Run: headless pygame with SDL's dummy video driver; simulated clock (each Clock.tick advances the game by its frame time, no real sleeping); random seed 0; keys injected as events and as key.get_pressed() state; mouse plan: one left click at the window centre at the start of phase 2, then a move to the lower-right quarter at the start of phase 3.
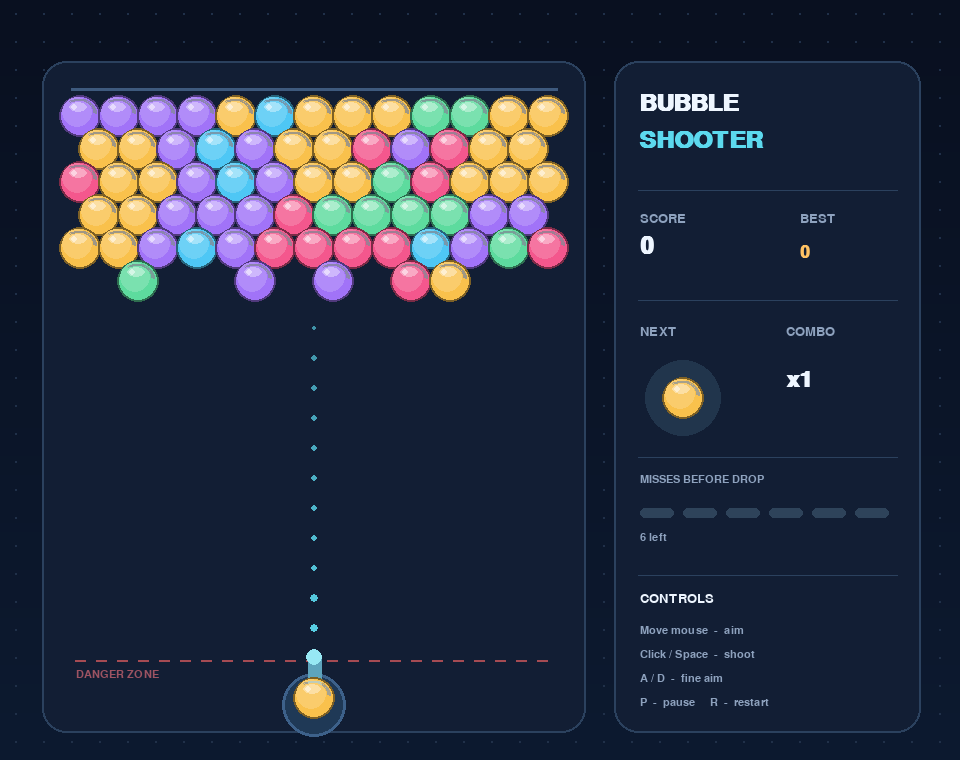
Frame 1 of 4 · flips 1–60 · no input
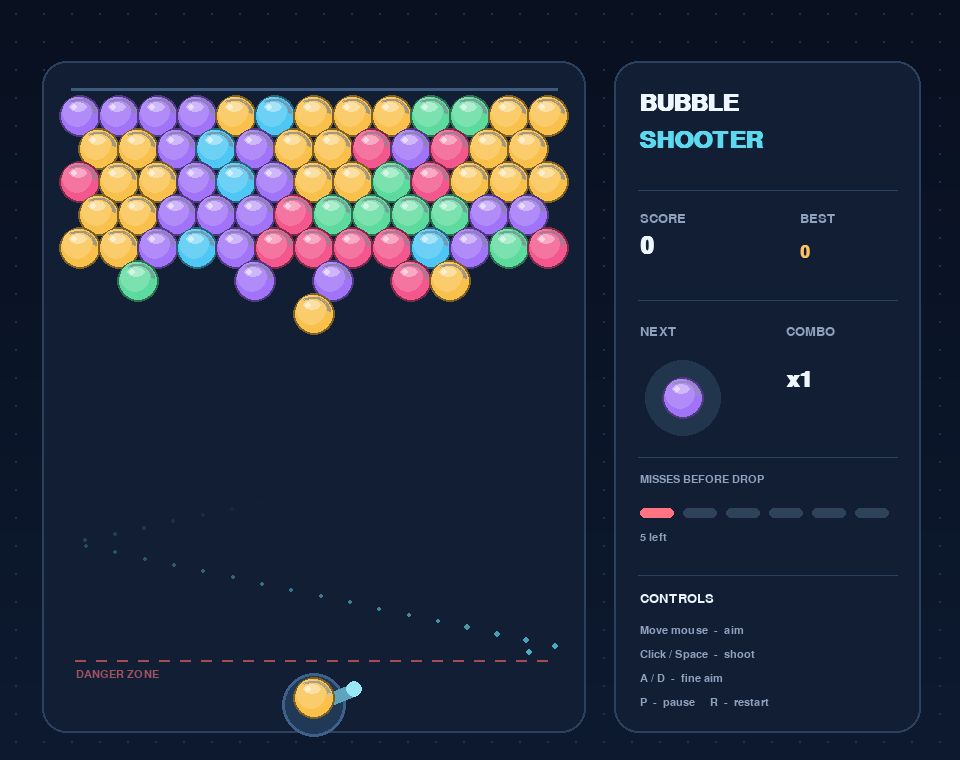
Frame 2 of 4 · flips 61–180 · clicked the window centre · tapped SPACE, RETURN · held RIGHT (→), D
Frame 3 of 4 · flips 181–300 · moved the mouse to the lower-right quarter · held DOWN (↓), S · screen unchanged from frame 2, image omitted
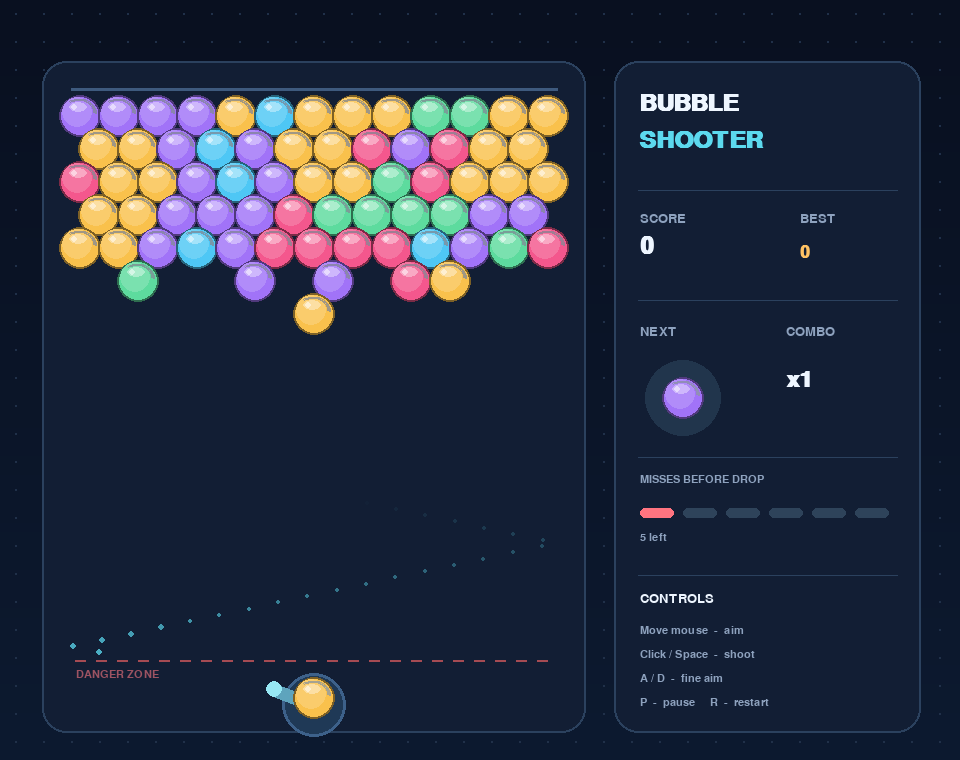
Frame 4 of 4 · flips 301–420 · held LEFT (←), A, UP (↑), W

The pygame program that drew these frames:

"""Bubble Shooter - a self-contained Pygame arcade game.

Install: python -m pip install pygame
Run:     python bubble_shooter.py

Controls:
  Mouse: aim               Left click / Space: shoot
  Left/Right or A/D: aim    P: pause
  R: restart               Esc: quit
"""

from __future__ import annotations

import math
import random
import sys
from dataclasses import dataclass

import pygame

# ---------------------------------------------------------------------------
# Game settings
# ---------------------------------------------------------------------------
SCREEN_W, SCREEN_H = 960, 760
FPS = 60
RADIUS = 19
CELL_X = 39
CELL_Y = 33
GRID_COLS = 13
GRID_ROWS = 17
GRID_TOP = 116
GRID_X = 80
FIELD_LEFT, FIELD_RIGHT = 42, 586
WALL_LEFT = FIELD_LEFT + RADIUS + 10
WALL_RIGHT = FIELD_RIGHT - RADIUS - 10
SHOOTER_X, SHOOTER_Y = (FIELD_LEFT + FIELD_RIGHT) // 2, 698
SHOT_SPEED = 800.0
MAX_ANGLE = math.radians(78)
MISSES_BEFORE_DROP = 6

BG_TOP = (9, 16, 32)
BG_BOTTOM = (13, 26, 48)
PANEL = (18, 30, 52)
PANEL_EDGE = (43, 65, 94)
WHITE = (238, 246, 255)
MUTED = (142, 162, 190)
CYAN = (92, 217, 238)
GOLD = (255, 194, 99)
RED = (255, 116, 128)
PALETTE = [
    (244, 87, 141),    # pink
    (78, 199, 245),    # blue
    (249, 193, 76),    # yellow
    (161, 115, 248),   # violet
    (93, 219, 158),    # green
    (248, 136, 83),    # orange
]


def lighten(color: tuple[int, int, int], strength: float) -> tuple[int, int, int]:
    return tuple(min(255, int(v + (255 - v) * strength)) for v in color)


def darken(color: tuple[int, int, int], strength: float) -> tuple[int, int, int]:
    return tuple(int(v * (1 - strength)) for v in color)


def make_bubble(color: tuple[int, int, int], radius: int = RADIUS) -> pygame.Surface:
    """Paint a shaded, translucent-highlight bubble without image assets."""
    pad = 4
    size = 2 * (radius + pad)
    surface = pygame.Surface((size, size), pygame.SRCALPHA)
    center = (radius + pad, radius + pad)
    pygame.draw.circle(surface, darken(color, 0.50), center, radius + 2)
    pygame.draw.circle(surface, color, center, radius)
    pygame.draw.circle(surface, lighten(color, 0.18),
                       (center[0] - 3, center[1] - 4), radius - 4)
    highlight = pygame.Surface((size, size), pygame.SRCALPHA)
    pygame.draw.ellipse(highlight, (255, 255, 255, 95),
                        (center[0] - radius * 0.55, center[1] - radius * 0.70,
                         radius * 0.95, radius * 0.55))
    pygame.draw.circle(highlight, (255, 255, 255, 175),
                       (center[0] - radius // 3, center[1] - radius // 2),
                       max(2, radius // 6))
    surface.blit(highlight, (0, 0))
    pygame.draw.arc(surface, (*lighten(color, 0.60), 155),
                    (center[0] - radius + 2, center[1] - radius + 2,
                     2 * radius - 4, 2 * radius - 4),
                    math.radians(10), math.radians(125), 2)
    return surface


@dataclass
class FlyingBubble:
    x: float
    y: float
    vx: float
    vy: float
    color: int


@dataclass
class Particle:
    x: float
    y: float
    vx: float
    vy: float
    color: int
    life: float
    max_life: float


@dataclass
class FallingBubble:
    x: float
    y: float
    vy: float
    color: int
    rotation: float = 0.0


class BubbleShooter:
    def __init__(self) -> None:
        pygame.init()
        pygame.display.set_caption("Bubble Shooter")
        self.screen = pygame.display.set_mode((SCREEN_W, SCREEN_H))
        self.clock = pygame.time.Clock()
        self.big_font = pygame.font.SysFont("arial", 49, bold=True)
        self.title_font = pygame.font.SysFont("arial", 36, bold=True)
        self.med_font = pygame.font.SysFont("arial", 25, bold=True)
        self.small_font = pygame.font.SysFont("arial", 19)
        self.tiny_font = pygame.font.SysFont("arial", 16)
        self.number_font = pygame.font.SysFont("arial", 34, bold=True)
        self.bubbles = [make_bubble(c) for c in PALETTE]
        self.background = self.make_background()
        self.best = 0
        self.reset()

    def make_background(self) -> pygame.Surface:
        surface = pygame.Surface((SCREEN_W, SCREEN_H))
        for y in range(SCREEN_H):
            t = y / SCREEN_H
            rgb = tuple(int(a * (1 - t) + b * t)
                        for a, b in zip(BG_TOP, BG_BOTTOM))
            pygame.draw.line(surface, rgb, (0, y), (SCREEN_W, y))
        # Calm, subtle dots behind the panels.
        for x in range(16, SCREEN_W, 28):
            for y in range(14, SCREEN_H, 28):
                pygame.draw.circle(surface, (32, 48, 73), (x, y), 1)
        return surface

    def reset(self) -> None:
        self.phase = 0
        self.grid: dict[tuple[int, int], int] = {}
        initial_colors = list(range(5))
        for row in range(6):
            for col in range(self.row_size(row)):
                if row == 5 and random.random() < 0.25:
                    continue
                # Group some neighboring colors for satisfying early shots.
                nearby = [self.grid[(row, col - 1)]] if (row, col - 1) in self.grid else []
                if row > 0:
                    for nr, nc in self.neighbors(row, col):
                        if nr == row - 1 and (nr, nc) in self.grid:
                            nearby.append(self.grid[(nr, nc)])
                if nearby and random.random() < 0.48:
                    color = random.choice(nearby)
                else:
                    color = random.choice(initial_colors)
                self.grid[row, col] = color

        self.current = self.pick_color()
        self.next_color = self.pick_color()
        self.projectile: FlyingBubble | None = None
        self.particles: list[Particle] = []
        self.falling: list[FallingBubble] = []
        self.aim_angle = 0.0
        self.score = 0
        self.combo = 0
        self.misses = 0
        self.shots = 0
        self.state = "playing"  # playing, paused, won, lost
        self.banner = ""
        self.banner_timer = 0.0

    def row_size(self, row: int) -> int:
        return GRID_COLS - ((row + self.phase) % 2)

    def cell_xy(self, row: int, col: int) -> tuple[float, float]:
        return (GRID_X + col * CELL_X + ((row + self.phase) % 2) * CELL_X / 2,
                GRID_TOP + row * CELL_Y)

    def valid_cell(self, row: int, col: int) -> bool:
        return 0 <= row < GRID_ROWS and 0 <= col < self.row_size(row)

    def neighbors(self, row: int, col: int):
        adjacent = [(row, col - 1), (row, col + 1)]
        if (row + self.phase) % 2 == 0:
            diagonals = (col - 1, col)
        else:
            diagonals = (col, col + 1)
        for nr in (row - 1, row + 1):
            adjacent.extend((nr, nc) for nc in diagonals)
        return [(nr, nc) for nr, nc in adjacent if self.valid_cell(nr, nc)]

    def pick_color(self) -> int:
        available = list(set(self.grid.values()))
        return random.choice(available) if available else random.randrange(len(PALETTE))

    def ensure_shootable_colors(self) -> None:
        available = set(self.grid.values())
        if available and self.current not in available:
            self.current = random.choice(list(available))
        if available and self.next_color not in available:
            self.next_color = random.choice(list(available))

    def set_aim_from_mouse(self, mouse_position: tuple[int, int]) -> None:
        dx = mouse_position[0] - SHOOTER_X
        dy = SHOOTER_Y - mouse_position[1]
        # Restrict shots to the upper half of the play field.
        if dy <= 0:
            dy = 1
        self.aim_angle = max(-MAX_ANGLE, min(MAX_ANGLE, math.atan2(dx, dy)))

    def fire(self) -> None:
        if self.state != "playing" or self.projectile is not None:
            return
        self.projectile = FlyingBubble(
            float(SHOOTER_X), float(SHOOTER_Y),
            math.sin(self.aim_angle) * SHOT_SPEED,
            -math.cos(self.aim_angle) * SHOT_SPEED,
            self.current,
        )
        self.current = self.next_color
        self.next_color = self.pick_color()
        self.shots += 1

    def touching_bubble(self, x: float, y: float) -> tuple[int, int] | None:
        collision_dist_sq = (2 * RADIUS - 2) ** 2
        # Testing the complete grid also handles any sparse layouts correctly.
        for (r, c) in self.grid:
            cx, cy = self.cell_xy(r, c)
            if (x - cx) ** 2 + (y - cy) ** 2 <= collision_dist_sq:
                return r, c
        return None

    def snap_cell(self, x: float, y: float,
                  touched: tuple[int, int] | None) -> tuple[int, int] | None:
        # Prefer direct neighbors of the struck bubble.  When the projectile
        # hits the ceiling instead, place it on the first row.
        if touched is None:
            options = [(0, c) for c in range(self.row_size(0))
                       if (0, c) not in self.grid]
        else:
            options = [p for p in self.neighbors(*touched) if p not in self.grid]

        if not options:
            # Fallback for a bubble whose immediate surroundings are full.
            options = [(r, c) for r in range(GRID_ROWS)
                       for c in range(self.row_size(r))
                       if (r, c) not in self.grid and
                       (r == 0 or any(n in self.grid for n in self.neighbors(r, c)))]
        if not options:
            return None
        return min(options, key=lambda p:
                   (self.cell_xy(*p)[0] - x) ** 2 +
                   (self.cell_xy(*p)[1] - y) ** 2)

    def flood(self, start: tuple[int, int], *, color_match: bool) -> set[tuple[int, int]]:
        if start not in self.grid:
            return set()
        target_color = self.grid[start]
        seen = {start}
        pending = [start]
        while pending:
            row, col = pending.pop()
            for neighbor in self.neighbors(row, col):
                if neighbor in seen or neighbor not in self.grid:
                    continue
                if color_match and self.grid[neighbor] != target_color:
                    continue
                seen.add(neighbor)
                pending.append(neighbor)
        return seen

    def remove_unsupported(self) -> set[tuple[int, int]]:
        """Drop every bubble not connected to a ceiling bubble."""
        supported: set[tuple[int, int]] = set()
        for c in range(self.row_size(0)):
            root = (0, c)
            if root in self.grid and root not in supported:
                supported.update(self.flood(root, color_match=False))
        unsupported = set(self.grid) - supported
        for row, col in unsupported:
            x, y = self.cell_xy(row, col)
            self.falling.append(FallingBubble(x, y, random.uniform(-45, 60),
                                              self.grid[row, col]))
            del self.grid[row, col]
        return unsupported

    def emit_particles(self, x: float, y: float, color: int) -> None:
        for _ in range(9):
            angle = random.uniform(0, math.tau)
            speed = random.uniform(55, 200)
            lifetime = random.uniform(0.35, 0.65)
            self.particles.append(Particle(x, y,
                                           math.cos(angle) * speed,
                                           math.sin(angle) * speed,
                                           color, lifetime, lifetime))

    def land(self, projectile: FlyingBubble,
             touched: tuple[int, int] | None) -> None:
        cell = self.snap_cell(projectile.x, projectile.y, touched)
        self.projectile = None
        if cell is None:
            self.state = "lost"
            return
        self.grid[cell] = projectile.color
        cluster = self.flood(cell, color_match=True)
        if len(cluster) >= 3:
            for row, col in cluster:
                x, y = self.cell_xy(row, col)
                self.emit_particles(x, y, self.grid[row, col])
                del self.grid[row, col]
            dropped = self.remove_unsupported()
            self.combo += 1
            self.misses = 0
            points = len(cluster) * 10 + len(dropped) * 20
            bonus = (self.combo - 1) * 25
            self.score += points + bonus
            self.best = max(self.score, self.best)
            self.banner = f"+{points + bonus}  NICE SHOT!"
            self.banner_timer = 1.1
        else:
            self.combo = 0
            self.misses += 1
            if self.misses >= MISSES_BEFORE_DROP:
                self.add_row()
                self.misses = 0
                self.banner = "CEILING DROPPED!"
                self.banner_timer = 1.3

        if not self.grid:
            self.state = "won"
        elif any(row >= GRID_ROWS - 1 for row, _ in self.grid):
            self.state = "lost"
        else:
            self.ensure_shootable_colors()

    def add_row(self) -> None:
        # Flip the row parity when shifting the board.  This preserves every
        # existing bubble's x coordinate, even the rightmost ones.
        self.phase ^= 1
        self.grid = {(r + 1, c): color for (r, c), color in self.grid.items()}
        # New ceiling bubbles inherit the level's current color pool.
        remaining_colors = list(set(self.grid.values())) or list(range(5))
        for col in range(self.row_size(0)):
            self.grid[0, col] = random.choice(remaining_colors)

    def update(self, dt: float) -> None:
        if self.state == "paused":
            return
        if self.banner_timer > 0:
            self.banner_timer = max(0.0, self.banner_timer - dt)

        if self.state == "playing" and self.projectile:
            moving = self.projectile
            # Small physics substeps prevent tunneling through the grid.
            steps = max(1, math.ceil(SHOT_SPEED * dt / 7))
            sub_dt = dt / steps
            for _ in range(steps):
                moving.x += moving.vx * sub_dt
                moving.y += moving.vy * sub_dt
                if moving.x <= WALL_LEFT:
                    moving.x = 2 * WALL_LEFT - moving.x
                    moving.vx = abs(moving.vx)
                elif moving.x >= WALL_RIGHT:
                    moving.x = 2 * WALL_RIGHT - moving.x
                    moving.vx = -abs(moving.vx)
                touched = self.touching_bubble(moving.x, moving.y)
                if touched is not None or moving.y <= GRID_TOP:
                    self.land(moving, touched)
                    break

        for particle in self.particles:
            particle.x += particle.vx * dt
            particle.y += particle.vy * dt
            particle.vy += 280 * dt
            particle.life -= dt
        self.particles = [p for p in self.particles if p.life > 0]

        for bubble in self.falling:
            bubble.y += bubble.vy * dt
            bubble.vy += 650 * dt
        self.falling = [b for b in self.falling if b.y < SCREEN_H + 50]

    def text(self, value: str, font: pygame.font.Font,
             color: tuple[int, int, int], position: tuple[int, int],
             *, center: bool = False) -> None:
        surface = font.render(value, True, color)
        rectangle = surface.get_rect(center=position) if center else surface.get_rect(topleft=position)
        self.screen.blit(surface, rectangle)

    def draw_bubble(self, x: float, y: float, color: int) -> None:
        surface = self.bubbles[color]
        self.screen.blit(surface, (int(x - surface.get_width() / 2),
                                   int(y - surface.get_height() / 2)))

    def draw_aim(self) -> None:
        x = float(SHOOTER_X)
        y = float(SHOOTER_Y)
        vx = math.sin(self.aim_angle) * 10
        vy = -math.cos(self.aim_angle) * 10
        for i in range(95):
            x += vx
            y += vy
            if x < WALL_LEFT:
                x = 2 * WALL_LEFT - x
                vx = abs(vx)
            if x > WALL_RIGHT:
                x = 2 * WALL_RIGHT - x
                vx = -abs(vx)
            if y <= GRID_TOP or self.touching_bubble(x, y):
                break
            if i % 3 == 0 and y < SHOOTER_Y - 40:
                fraction = 1 - i / 95
                color = (int(CYAN[0] * fraction + PANEL[0] * (1 - fraction)),
                         int(CYAN[1] * fraction + PANEL[1] * (1 - fraction)),
                         int(CYAN[2] * fraction + PANEL[2] * (1 - fraction)))
                pygame.draw.circle(self.screen, color, (round(x), round(y)),
                                   max(2, round(4 * fraction)))

    def draw_field(self) -> None:
        pygame.draw.rect(self.screen, PANEL, (FIELD_LEFT, 61,
                         FIELD_RIGHT - FIELD_LEFT, 672), border_radius=24)
        pygame.draw.rect(self.screen, PANEL_EDGE,
                         (FIELD_LEFT, 61, FIELD_RIGHT - FIELD_LEFT, 672),
                         width=2, border_radius=24)
        # The ceiling and the lower danger boundary.
        pygame.draw.line(self.screen, (62, 90, 126),
                         (WALL_LEFT, GRID_TOP - RADIUS - 8),
                         (WALL_RIGHT, GRID_TOP - RADIUS - 8), 3)
        for x in range(WALL_LEFT + 4, WALL_RIGHT, 21):
            pygame.draw.line(self.screen, darken(RED, 0.35),
                             (x, 660), (min(x + 10, WALL_RIGHT), 660), 2)
        self.text("DANGER ZONE", self.tiny_font, (156, 83, 98), (76, 669))

        if self.state == "playing" and self.projectile is None:
            self.draw_aim()

        for (r, c), color in sorted(self.grid.items()):
            x, y = self.cell_xy(r, c)
            self.draw_bubble(x, y, color)
        for falling in self.falling:
            self.draw_bubble(falling.x, falling.y, falling.color)
        if self.projectile:
            self.draw_bubble(self.projectile.x, self.projectile.y,
                             self.projectile.color)

        for particle in self.particles:
            radius = max(1, int(4 * particle.life / particle.max_life))
            pygame.draw.circle(self.screen, lighten(PALETTE[particle.color], 0.3),
                               (round(particle.x), round(particle.y)), radius)

        # Turret below the danger line.
        pygame.draw.circle(self.screen, (31, 57, 86),
                           (SHOOTER_X, SHOOTER_Y + 7), 32)
        pygame.draw.circle(self.screen, (61, 97, 138),
                           (SHOOTER_X, SHOOTER_Y + 7), 32, 3)
        direction = pygame.Vector2(math.sin(self.aim_angle), -math.cos(self.aim_angle))
        barrel_end = pygame.Vector2(SHOOTER_X, SHOOTER_Y) + direction * 41
        pygame.draw.line(self.screen, (94, 164, 189),
                         (SHOOTER_X, SHOOTER_Y + 7), barrel_end, 14)
        pygame.draw.circle(self.screen, (151, 232, 244),
                           (round(barrel_end.x), round(barrel_end.y)), 8)
        if self.projectile is None:
            self.draw_bubble(SHOOTER_X, SHOOTER_Y, self.current)

        if self.banner_timer > 0 and self.banner:
            self.text(self.banner, self.med_font, GOLD,
                      (SHOOTER_X, 82), center=True)

    def draw_sidebar(self) -> None:
        left, width = 614, 307
        pygame.draw.rect(self.screen, PANEL, (left, 61, width, 672), border_radius=24)
        pygame.draw.rect(self.screen, PANEL_EDGE,
                         (left, 61, width, 672), width=2, border_radius=24)
        self.text("BUBBLE", self.title_font, WHITE, (left + 25, 91))
        self.text("SHOOTER", self.title_font, CYAN, (left + 25, 128))
        pygame.draw.line(self.screen, PANEL_EDGE,
                         (left + 24, 190), (left + width - 24, 190), 1)

        self.text("SCORE", self.small_font, MUTED, (left + 26, 212))
        self.text(f"{self.score:,}", self.number_font, WHITE, (left + 26, 235))
        self.text("BEST", self.small_font, MUTED, (left + 186, 212))
        self.text(f"{self.best:,}", self.med_font, GOLD, (left + 186, 244))
        pygame.draw.line(self.screen, PANEL_EDGE,
                         (left + 24, 300), (left + width - 24, 300), 1)

        self.text("NEXT", self.small_font, MUTED, (left + 26, 325))
        pygame.draw.circle(self.screen, (33, 53, 76),
                           (left + 69, 398), 38)
        self.draw_bubble(left + 69, 398, self.next_color)
        self.text("COMBO", self.small_font, MUTED, (left + 172, 325))
        self.text(f"x{max(self.combo, 1)}", self.number_font,
                  GOLD if self.combo > 1 else WHITE, (left + 172, 368))
        pygame.draw.line(self.screen, PANEL_EDGE,
                         (left + 24, 457), (left + width - 24, 457), 1)

        self.text("MISSES BEFORE DROP", self.tiny_font, MUTED, (left + 26, 474))
        for i in range(MISSES_BEFORE_DROP):
            color = RED if i < self.misses else (46, 67, 90)
            pygame.draw.rect(self.screen, color,
                             (left + 26 + i * 43, 508, 34, 10), border_radius=5)
        self.text(f"{MISSES_BEFORE_DROP - self.misses} left", self.tiny_font,
                  MUTED, (left + 26, 532))

        pygame.draw.line(self.screen, PANEL_EDGE,
                         (left + 24, 575), (left + width - 24, 575), 1)
        self.text("CONTROLS", self.small_font, WHITE, (left + 26, 592))
        controls = ["Move mouse  -  aim",
                    "Click / Space  -  shoot",
                    "A / D  -  fine aim",
                    "P  -  pause     R  -  restart"]
        for i, line in enumerate(controls):
            self.text(line, self.tiny_font, MUTED, (left + 26, 625 + i * 24))

    def draw_overlay(self) -> None:
        if self.state not in ("won", "lost", "paused"):
            return
        shade = pygame.Surface((SCREEN_W, SCREEN_H), pygame.SRCALPHA)
        shade.fill((5, 11, 23, 175))
        self.screen.blit(shade, (0, 0))
        pygame.draw.rect(self.screen, PANEL,
                         (230, 241, 500, 255), border_radius=24)
        pygame.draw.rect(self.screen, PANEL_EDGE,
                         (230, 241, 500, 255), width=2, border_radius=24)
        if self.state == "won":
            headline, accent, sub = "YOU WIN!", CYAN, "Every bubble cleared!"
        elif self.state == "lost":
            headline, accent, sub = "GAME OVER", RED, "The bubbles reached the bottom."
        else:
            headline, accent, sub = "PAUSED", GOLD, "Press P to continue"
        self.text(headline, self.big_font, accent, (480, 304), center=True)
        self.text(sub, self.small_font, WHITE, (480, 367), center=True)
        if self.state != "paused":
            self.text(f"Final score: {self.score:,}", self.med_font, WHITE,
                      (480, 409), center=True)
            self.text("Press R or click to play again", self.small_font,
                      MUTED, (480, 461), center=True)

    def draw(self) -> None:
        self.screen.blit(self.background, (0, 0))
        self.draw_field()
        self.draw_sidebar()
        self.draw_overlay()
        pygame.display.flip()

    def run(self) -> None:
        while True:
            dt = min(self.clock.tick(FPS) / 1000.0, 1 / 25)
            for event in pygame.event.get():
                if event.type == pygame.QUIT:
                    pygame.quit()
                    return
                if event.type == pygame.KEYDOWN:
                    if event.key == pygame.K_ESCAPE:
                        pygame.quit()
                        return
                    if event.key == pygame.K_r:
                        self.reset()
                    elif event.key == pygame.K_p:
                        if self.state == "playing":
                            self.state = "paused"
                        elif self.state == "paused":
                            self.state = "playing"
                    elif event.key == pygame.K_SPACE:
                        if self.state == "playing":
                            self.fire()
                        elif self.state in ("won", "lost"):
                            self.reset()
                if event.type == pygame.MOUSEBUTTONDOWN and event.button == 1:
                    if self.state in ("won", "lost"):
                        self.reset()
                    elif self.state == "playing":
                        self.set_aim_from_mouse(event.pos)
                        self.fire()
                if event.type == pygame.MOUSEMOTION and self.state == "playing":
                    self.set_aim_from_mouse(event.pos)

            if self.state == "playing":
                keys = pygame.key.get_pressed()
                if keys[pygame.K_a] or keys[pygame.K_LEFT]:
                    self.aim_angle = max(-MAX_ANGLE, self.aim_angle - 1.6 * dt)
                if keys[pygame.K_d] or keys[pygame.K_RIGHT]:
                    self.aim_angle = min(MAX_ANGLE, self.aim_angle + 1.6 * dt)

            self.update(dt)
            self.draw()


if __name__ == "__main__":
    try:
        BubbleShooter().run()
    except pygame.error as exc:
        print(f"Pygame couldn't open a game window: {exc}", file=sys.stderr)
        sys.exit(1)
